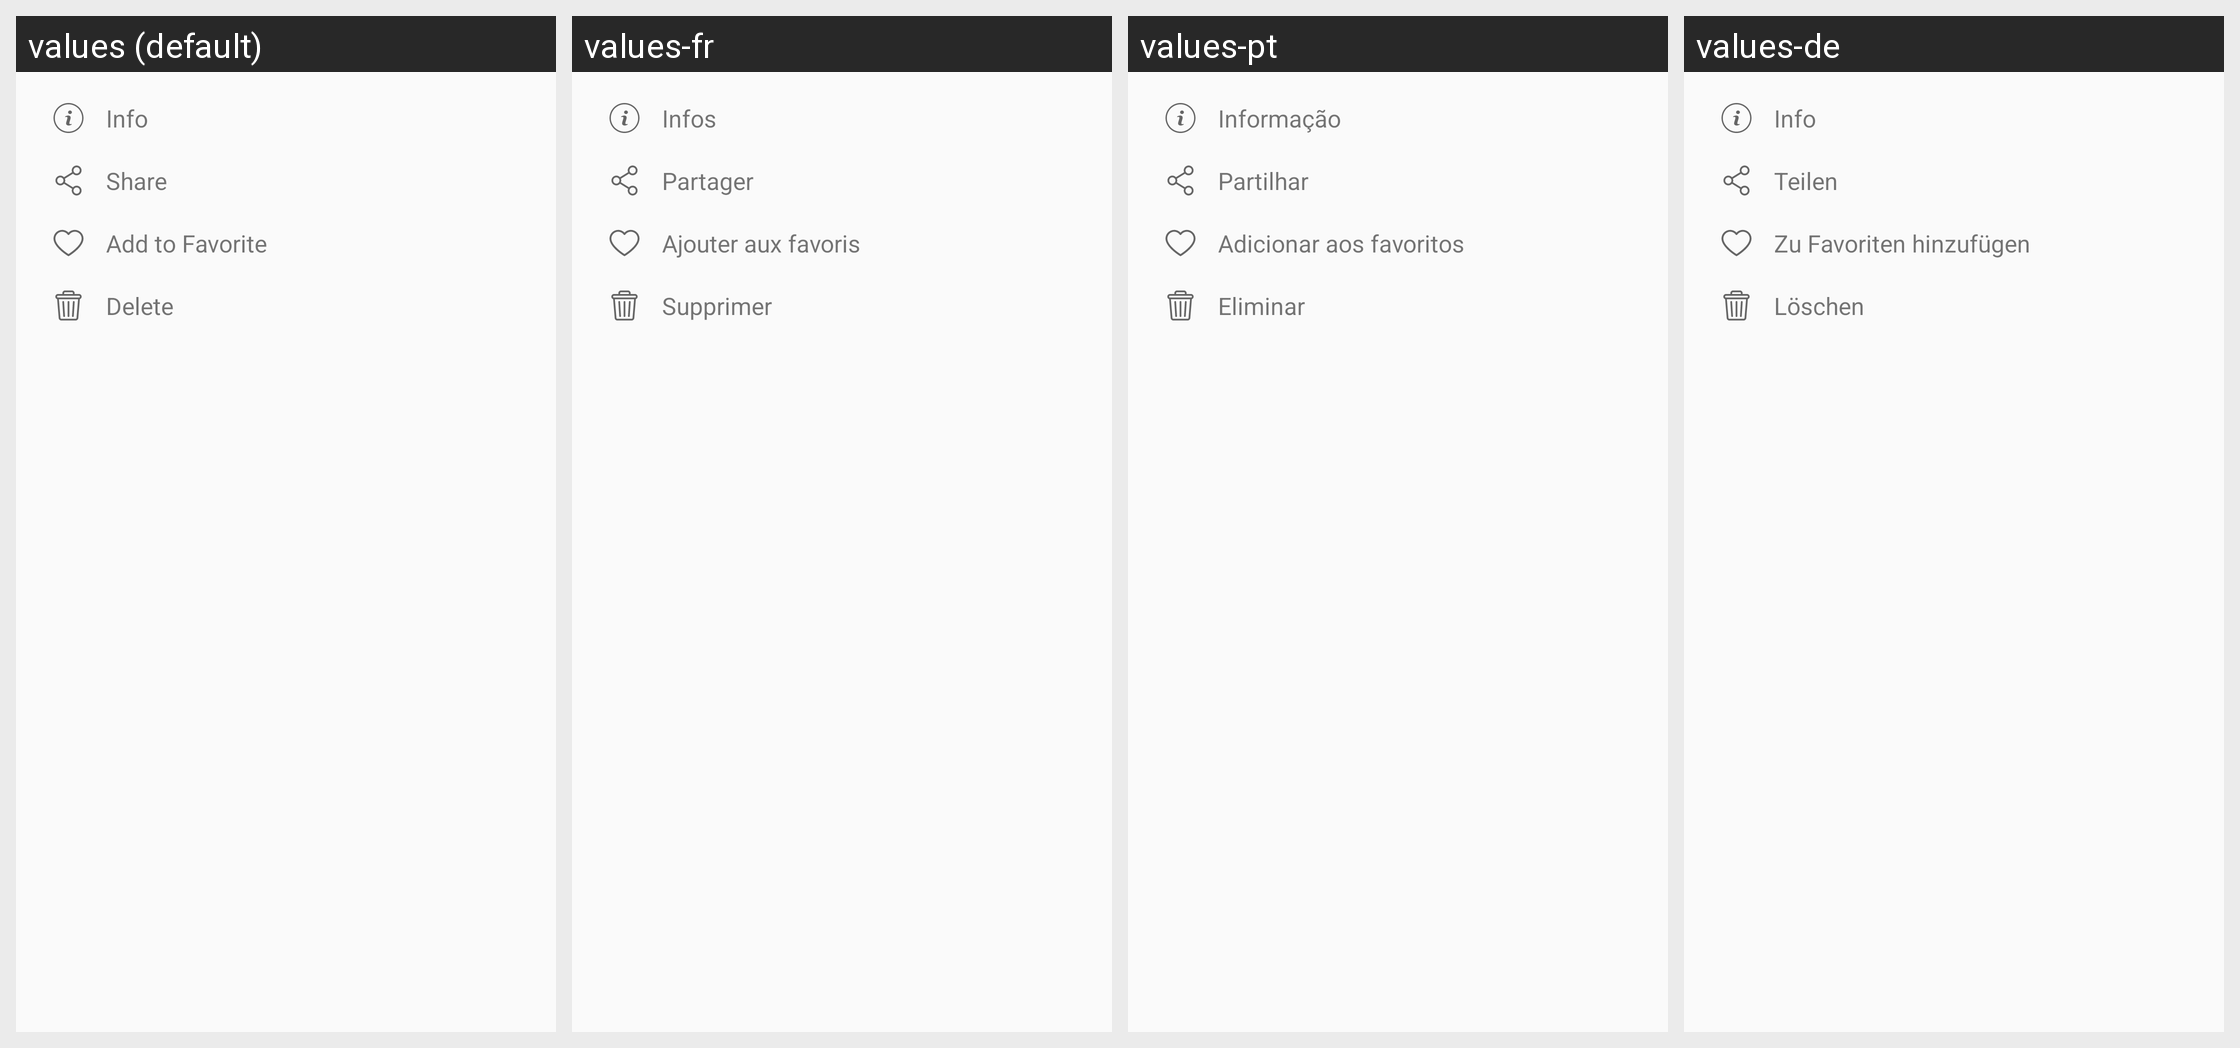

The same Android screen rendered under several of its app's locales, left to right. List the strings drawn on it with the default value and each locale's translation.
Android screen res/layout/popup_menu_reader.xml rendered under 4 locales, left to right: values (default), values-fr, values-pt, values-de. Device: Nexus 5 (rendered at 1080×1920; each locale shown at half size, 540×960, under a caption strip naming it); theme Theme.PDFReaderPro.
Other locales in the repository, not shown: values-bn, values-es, values-ga, values-it, values-ja, values-pl, values-ru, values-tr, values-zh.
Strings drawn on this screen, with the default value and each locale's value (text and hints the layout hard-codes, and strings that could not be matched under every locale, appear in the picture but are not listed):

info
  values: Info
  values-fr: Infos
  values-pt: Informação
  values-de: Info

share
  values: Share
  values-fr: Partager
  values-pt: Partilhar
  values-de: Teilen

add_to_favorite
  values: Add to Favorite
  values-fr: Ajouter aux favoris
  values-pt: Adicionar aos favoritos
  values-de: Zu Favoriten hinzufügen

delete
  values: Delete
  values-fr: Supprimer
  values-pt: Eliminar
  values-de: Löschen
